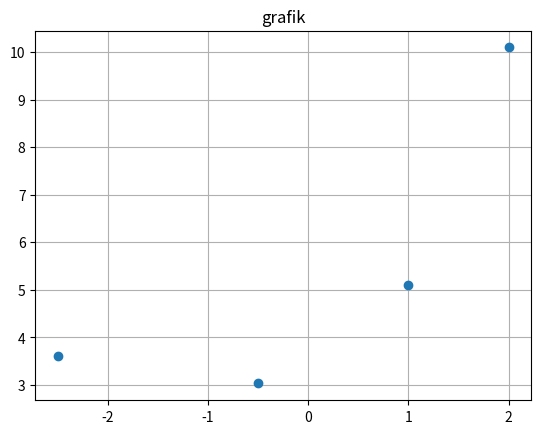
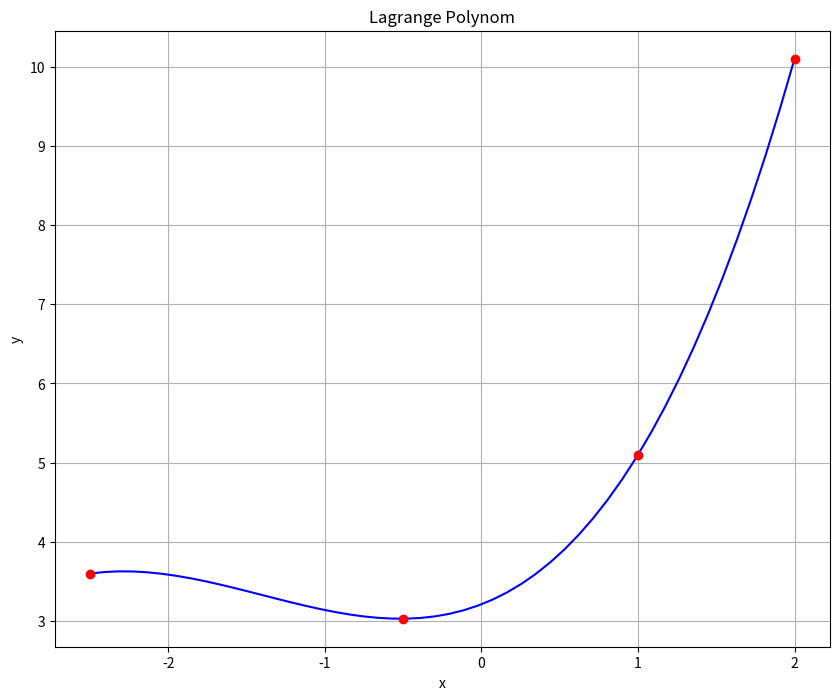

Write Python code to recreate these figures, in order.
from numpy import*
from scipy.interpolate import lagrange
import matplotlib.pyplot as plt
x = array([-2.5,-0.5,1,2],dtype = float)
y = array([3.6,3.03,5.1,10.1],dtype = float)
def L(x,y,k):
	summa = 0
	for g in range (len (y)):
		p1 = 1
		p2 = 1
		for i in range (len (x)):
			if i == g :
				p1 *= 1
				p2 *= 1
		else :
				p1 *= (k-x[i])
				p2 *= (x[g]-x[i])
		summa += y[g]* p1/p2
	return summa
xnew = linspace (min(x), max(x))
ynew = [L(x,y,i) for i in xnew]
plt.plot(x, y, 'o', xnew, ynew)
plt.title('grafik')
plt.grid(axis="both")
plt.show()

f = lagrange(x, y)
fig = plt.figure(figsize = (10,8))
plt.plot(xnew, f(xnew), 'b', x, y, 'ro')
plt.title('Lagrange Polynom')
plt.grid()
plt.xlabel('x')
plt.ylabel('y')
plt.show()